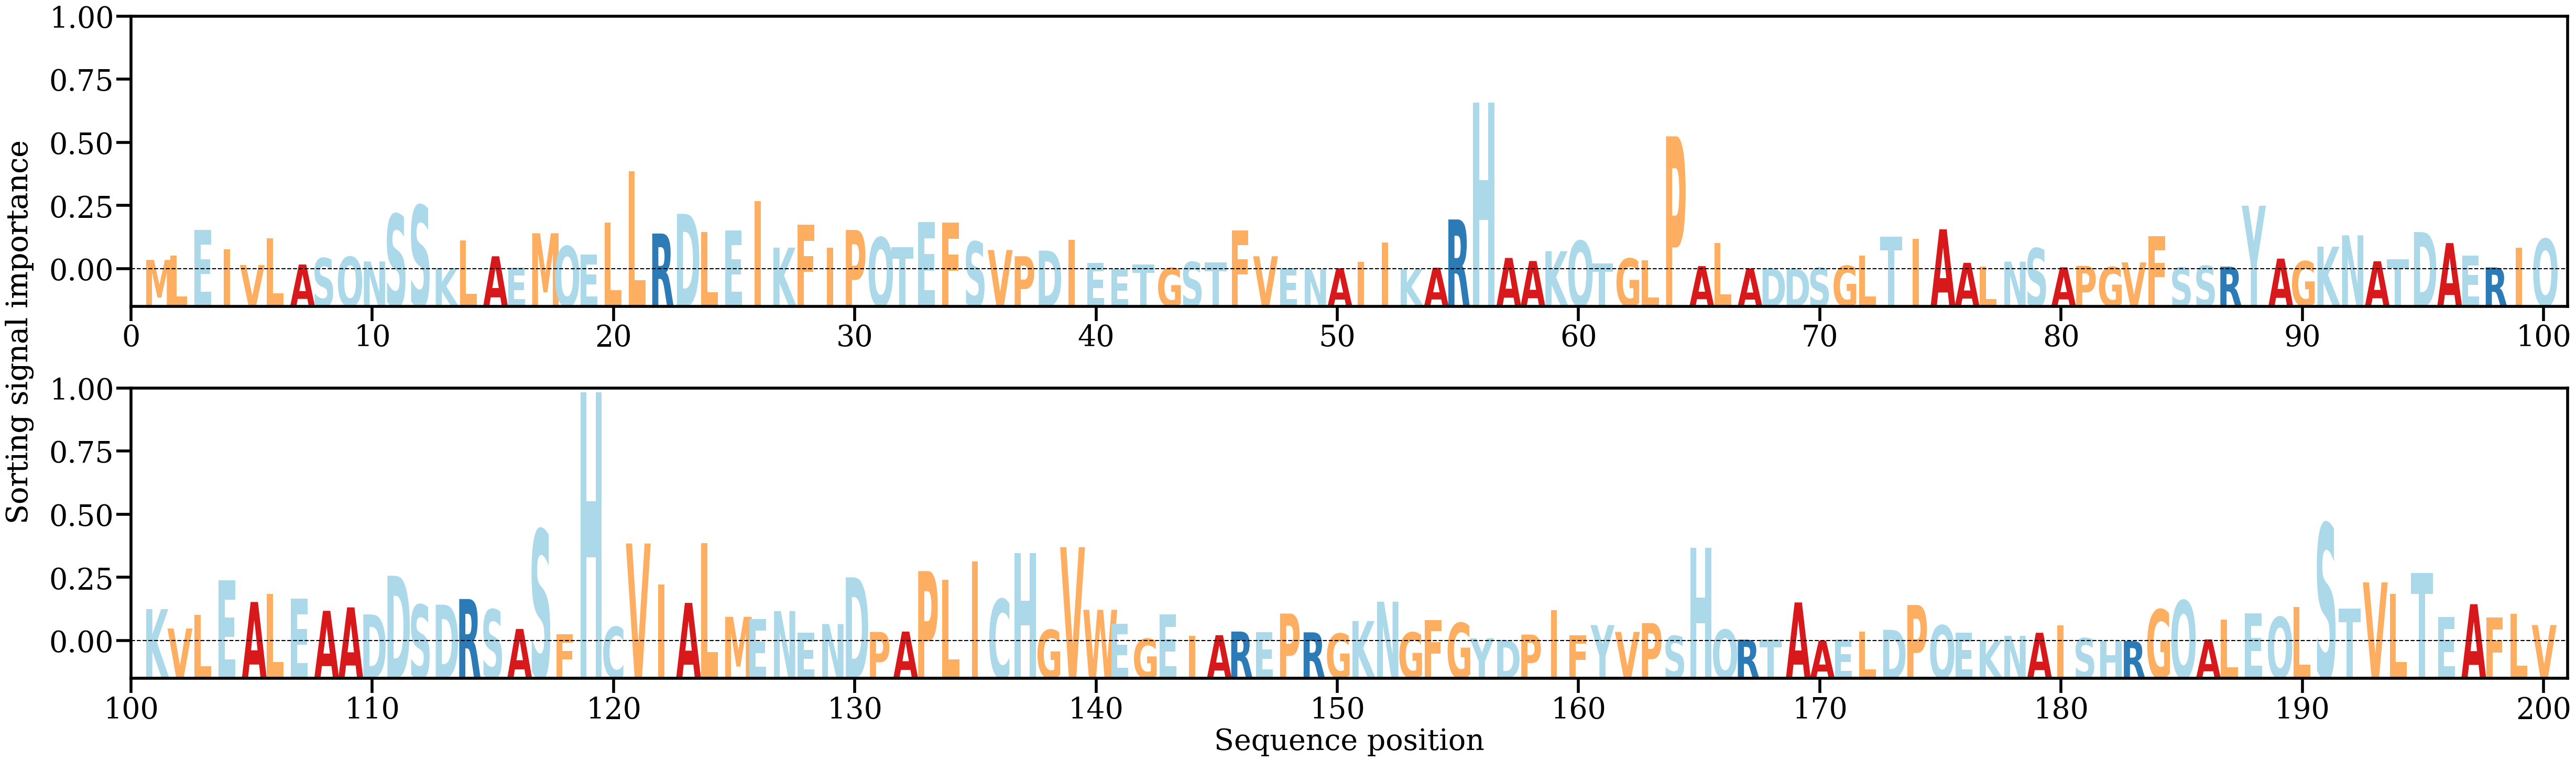

Source data for this figure (header and first rows):
AA, Alpha
M, [0.00176092]
L, [0.0026033]
E, [0.00733919]
I, [0.00375216]
V, [0.00082634]
L, [0.00573927]
A, [0.00091658]
S, [0.00208912]
Q, [0.00232607]
N, [0.00147334]
S, [0.01021884]
S, [0.01185588]
K, [0.00023196]
L, [0.00532177]
A, [0.00243447]
E, [0.00032116]
M, [0.00668402]
Q, [0.00429066]
E, [0.0027467]
L, [0.00863425]
L, [0.01814452]
R, [0.00663543]
D, [0.01027599]
L, [0.00688784]
E, [0.00724225]
I, [0.0126435]
K, [0.0040338]
F, [0.00822964]
I, [0.00403081]
P, [0.00729547]
Q, [0.00590945]
T, [0.00415601]
E, [0.00877458]
F, [0.00864794]
S, [0.00513635]
V, [0.00358466]
P, [0.00243728]
D, [0.00348337]
I, [0.00546623]
E, [0.00120802]
E, [3.901893e-05]
T, [0.00089799]
G, [0.00027497]
S, [0.0013748]
T, [0.00127425]
F, [0.00722346]
V, [0.00243395]
E, [0.00023067]
N, [3.470219e-05]
A, [0.00019997]
I, [0.00137701]
I, [0.00500214]
K, [8.790072e-05]
A, [0.00031229]
R, [0.00923175]
H, [0.03084635]
A, [0.00212139]
A, [0.00155596]
K, [0.00337289]
Q, [0.00527218]
... 140 more rows
